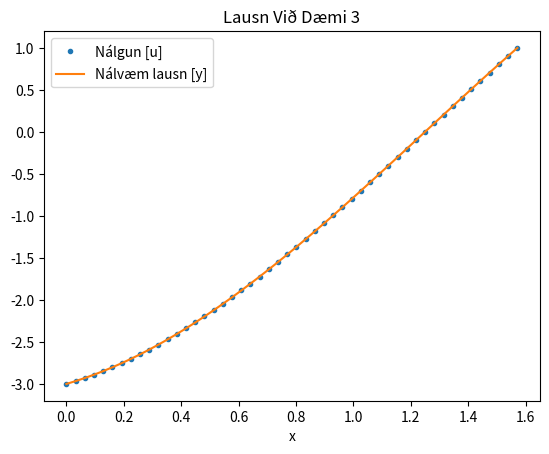

Here is the Python script that generated this plot:
import numpy as np
import matplotlib.pyplot as plt
from math import cos, sin

a = 0
b = np.pi/2
n = 50
h = (b-a)/(n-1)

b = np.concatenate([[2*h], np.zeros(n-2), [-2*h*3]])

alpha = -2+h**2
A = np.concatenate([
    [np.concatenate([[-3,4,-1], np.zeros(n-3)])],
    [np.concatenate([np.zeros(i),[1,alpha,1], np.zeros(n-i-3)]) for i in range(n-2)],
    [np.concatenate([np.zeros(n-3), [-1,4,-3]])]
])

u = np.linalg.solve(A, b)

#print(b)
#print(A)

print(f"u = {u}")
x = [a+h*i for i in range(n)]
y = [-3*cos(xi)+sin(xi) for xi in x]

plt.plot(x,u, ".")
plt.plot(x,y)
plt.legend(["Nálgun [u]", "Nálvæm lausn [y]"])
plt.title("Lausn Við Dæmi 3")
plt.xlabel("x")
plt.show()

